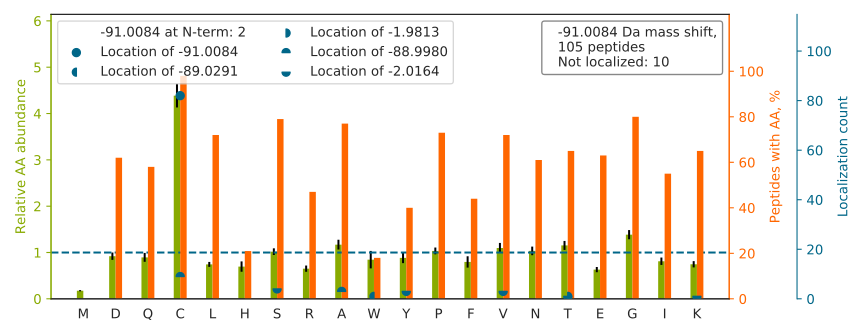

The data file committed next to this chart (first rows):
top isoform	localization score	spectrum
FGSYC[-91]PTTCGIADFLSTYQTK	0.9851	88CPTAC_COprospective_W_VU_20160705_11CO…
SGGSGGC[-91]SGAGGASNCGTGSGR	0.9964	88CPTAC_COprospective_W_VU_20160705_11CO…
NY[-2]C[-89]GLPGEYWLGNDKISQLTR	1	88CPTAC_COprospective_W_VU_20160705_11CO…
TPC[-91]TVSCNIPVVSGKECEEIIR	1	75CPTAC_COprospective_W_VU_20160502_11CO…
TFHETLDCC[-91]GSSTLTALTTSVLK	0.9011	21CPTAC_COprospective_W_VU_20151112_20CO…
TPGAVNACHLSCSALLQDNIADAVACAK		88CPTAC_COprospective_W_VU_20160705_11CO…
ALGALV[-2]DSCA[-89]PGLCPDWDSWDASKPVTNAR	0.6024	35CPTAC_COprospective_W_VU_20150901_16CO…
VPC[-91]STVPVTTEVSYAGCTK	0.8226	55CPTAC_COprospective_W_VU_20160630_11CO…
QNC[-91]ELFEQLGEYKFQNALLVR	1	28CPTAC_COprospective_W_VU_20150810_05CO…
DQGSCGSCWAFGAVEAISDR		14CPTAC_COprospective_W_VU_20151030_06CO…
GTC[-91]QCSVSLPDTTFPVDR	0.6566	46CPTAC_COprospective_W_VU_20151209_09CO…
ATC[-91]APQHGAPGPGPADASK	0.7118	17CPTAC_COprospective_W_VU_20150807_09CO…
TC[-91]QGSCAALSGLTGCTTR	0.9997	01CPTAC_COprospective_W_VU_20150901_01CO…
YVEPIEDVPC[-91]GNIVGLVGVDQFLVK	0.9358	03CPTAC_COprospective_W_VU_20150624_05CO…
IQC[-91]SVSALNQGQVWIGGR	0.9994	04CPTAC_COprospective_W_VU_20150915_05CO…
LRVPAAYAGSLC[-91]GLCGNYNQDPADDLK	0.9978	01CPTAC_COprospective_W_VU_20150901_01CO…
AIHYALNCCGLAGGVEQFISDICPK		35CPTAC_COprospective_W_VU_20150901_16CO…
ELEQVC[-91]NPIISGLYQGAGGPGPGGFGAQGPK	0.935	25CPTAC_COprospective_W_VU_20160726_05CO…
TC[-91]VADESAENCDK	0.9854	82CPTAC_COprospective_W_VU_20160520_11CO…
VYAC[-91]EVTHQGLSSPVTK	1	52CPTAC_COprospective_W_VU_20160223_11CO…
ALANVNIGSLICNVGAGGPAPAAGAAPAGGPAPSTAAAPA…		25CPTAC_COprospective_W_VU_20160726_05CO…
TPC[-91]TVSCNIPVVSGK	0.9902	90CPTAC_COprospective_W_VU_20160728_11CO…
DGSC[-91]GVAYVVQEPGDYEVSVK	0.8607	54CPTAC_COprospective_W_VU_20160226_01CO…
AINC[-91]ATSGVVGLVNCLR	0.9982	26CPTAC_COprospective_W_VU_20150810_05CO…
SQETEC[-91]TYFSTPLLLGK	0.9812	01CPTAC_COprospective_W_VU_20150901_01CO…
EQC[-91]TAGAGCCLQPATGR	0.9975	35CPTAC_COprospective_W_VU_20150901_16CO…
AC[-91]ANPAAGSVILLENLR	1	22CPTAC_COprospective_W_VU_20150202_05CO…
LQVEPAVDTSGVQC[-91]YGPGIEGQGVFR	0.9992	85CPTAC_COprospective_W_VU_20160630_11CO…
SGETEDTFIADLVVGLC[-91]TGQIK	0.9931	87CPTAC_COprospective_W_VU_20160701_09CO…
CPGGDTC[-91]VCSTVAEFSR	0.9989	43CPTAC_COprospective_W_VU_20151130_01CO…
NYC[-91]GLPGEYWLGNDK	1	88CPTAC_COprospective_W_VU_20160705_11CO…
ALNALC[-91]DGLIDELNQALK	1	67CPTAC_COprospective_W_VU_20160324_16CO…
QCQC[-91]TSVGAQNTVICSK	0.9266	27CPTAC_COprospective_W_VU_20150810_22CO…
EAVFPFQPGSVAEVC[-91]ITFDQANLTVK	0.8665	01CPTAC_COprospective_W_VU_20150901_01CO…
YFAGNLASGGAAGATSLC[-89]FVY[-2]PLDFAR	0.5842	52CPTAC_COprospective_W_VU_20160223_11CO…
ATLVC[-91]LISDFYPGAVTVAWK	0.9968	28CPTAC_COprospective_W_VU_20150810_05CO…
VVAC[-89]T[-2]SAFLLWDPTK	0.2497	01CPTAC_COprospective_W_VU_20150901_01CO…
VHTECCHGDLLECADDRADLAK		88CPTAC_COprospective_W_VU_20160705_11CO…
SQC[-89]CS[-2]SLGAAWGSPCTLCQVDPICGK	0.6698	01CPTAC_COprospective_W_VU_20150901_01CO…
QAAPC[-91]VLFFDELDSIAK	0.9996	26CPTAC_COprospective_W_VU_20150810_05CO…
KAPDAGGCLHADPDLGVLCPTGC[-91]QLQEALLQQERP…	0.8431	31CPTAC_COprospective_W_VU_20150810_11CO…
VAQLEAQCQEPC[-91]KDTVQIHDITGK	0.6022	25CPTAC_COprospective_W_VU_20160726_05CO…
AGAIAPC[-91]EVTVPAQNTGLGPEK	0.9319	87CPTAC_COprospective_W_VU_20160701_09CO…
DQGPNVC[-91]ALQQILGTK	0.9946	88CPTAC_COprospective_W_VU_20160705_11CO…
DSDWPFC[-91]SDEDWNYK	1	88CPTAC_COprospective_W_VU_20160705_11CO…
VTELQQQPLCTSVNTIYDNAVQGLR		06CPTAC_COprospective_W_VU_20150915_05CO…
IISNASC[-91]TTNCLAPLAK	0.07541	71CPTAC_COprospective_W_VU_20160414_14CO…
NNVEQVC[-91]CSFECQPAR	0.9136	01CPTAC_COprospective_W_VU_20150901_01CO…
IVGPSGAAVPC[-91]KVEPGLGADNSVVR	0.9972	34CPTAC_COprospective_W_VU_20150824_11CO…
CAC[-91]TYGFTGPQCER	0.9814	85CPTAC_COprospective_W_VU_20160630_11CO…
VVTENVPC[-91]GTTGTTCSK	0.9928	01CPTAC_COprospective_W_VU_20150901_01CO…
GIFPVLC[-89]K[-2]DPVQEAWAEDVDLR	0.8021	56CPTAC_COprospective_W_VU_20160303_01CO…
FLC[-91]TGGVSPYADPNTCR	0.9995	29CPTAC_COprospective_W_VU_20150810_11CO…
DTTPLNVLC[-91]SPGIQVVSVGIK	0.04069	55CPTAC_COprospective_W_VU_20160630_11CO…
AQHIVPC[-91]TISQLLSATLVDEVFR	0.7589	87CPTAC_COprospective_W_VU_20160701_09CO…
KIWC[-91]FGPDGTGPNILTDITK	0.8181	72CPTAC_COprospective_W_VU_20160422_05CO…
TPEVTC[-91]VVVDVSHEDPEVK	0.9925	52CPTAC_COprospective_W_VU_20160223_11CO…
VPAGSAAVFPC[-91]IASGYPTPDISWSK	0.9944	35CPTAC_COprospective_W_VU_20150901_16CO…
SYSC[-91]QVTHEGSTVEK	0.9955	35CPTAC_COprospective_W_VU_20150901_16CO…
ELDLS[-2]NNC[-89]LGDAGILQLVESVR	0.9182	54CPTAC_COprospective_W_VU_20160226_01CO…
... 45 more rows
